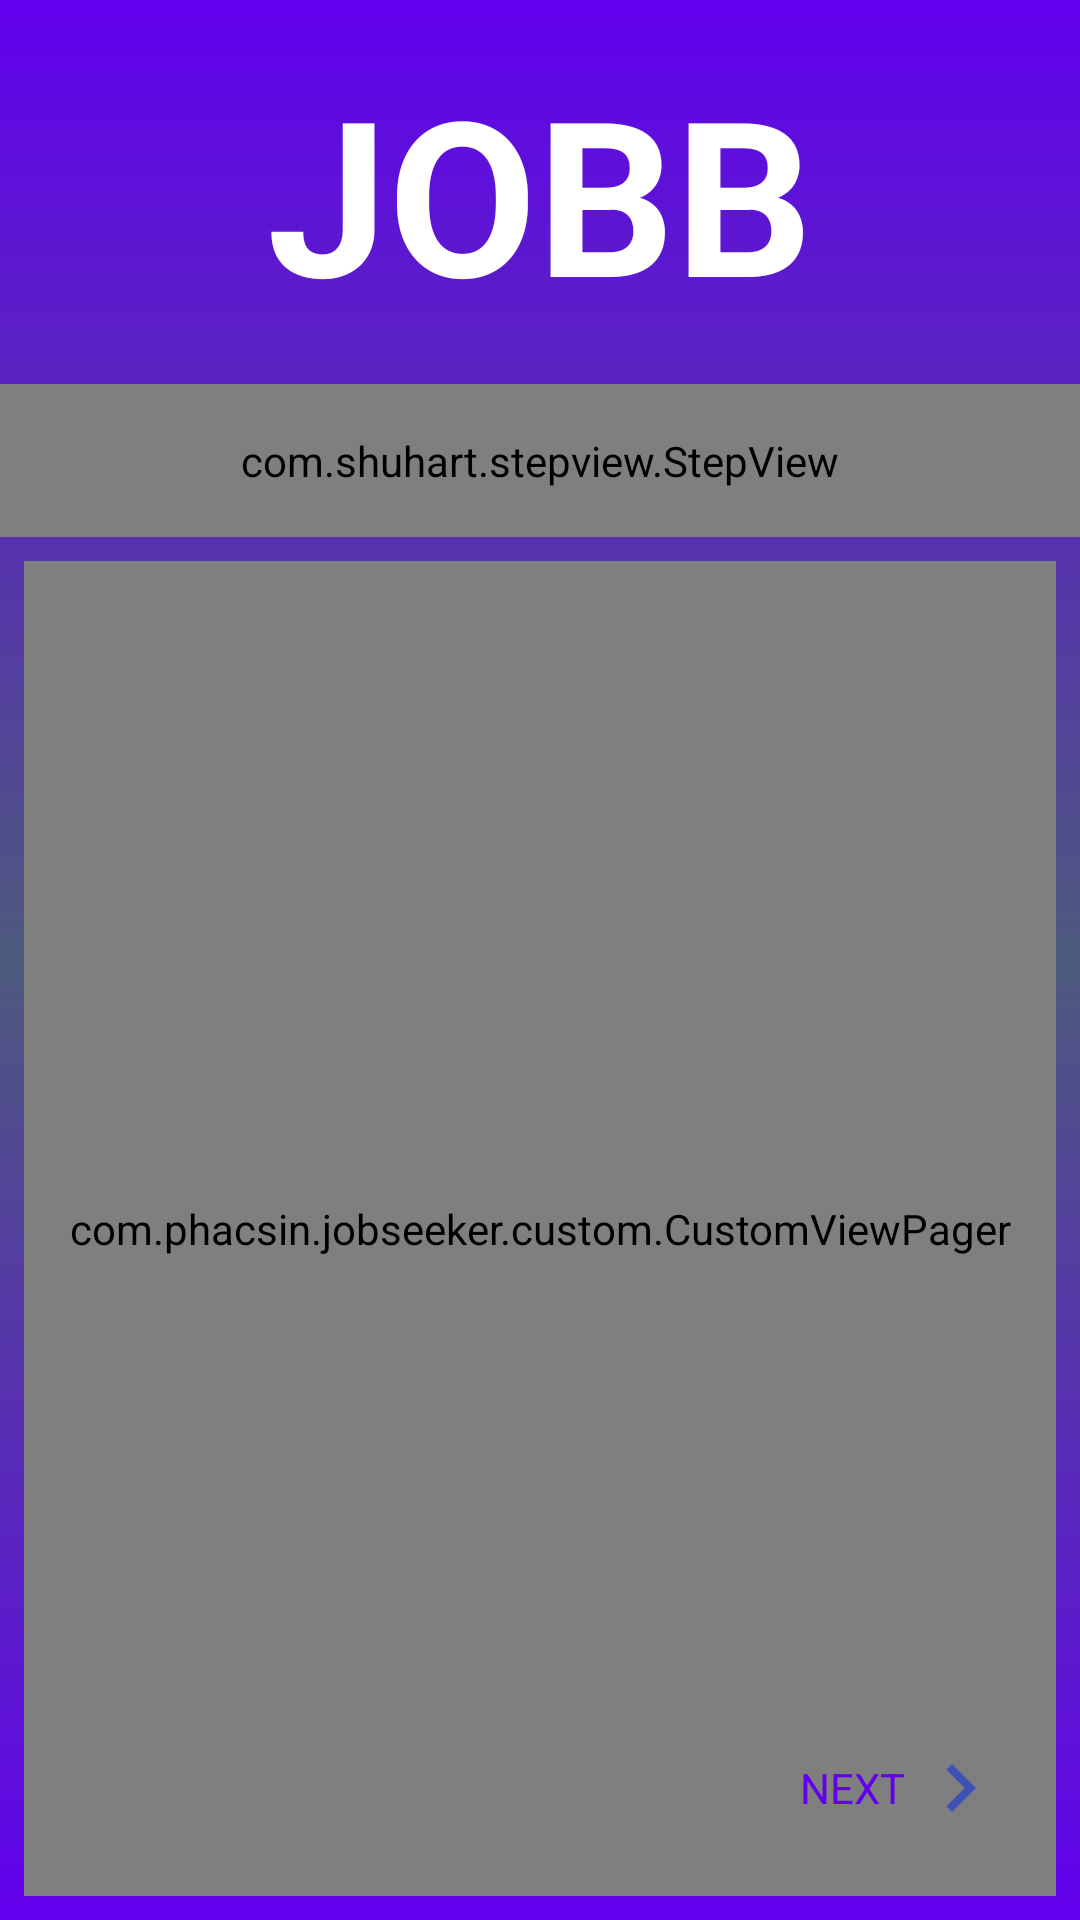

Write the Android layout XML for this screen, with the resource values it uses.
<!-- AndroidManifest.xml: application theme AppFullScreenTheme -->
<!-- res/layout/activity_register.xml -->
<?xml version="1.0" encoding="utf-8"?>
<android.support.constraint.ConstraintLayout xmlns:android="http://schemas.android.com/apk/res/android"
    xmlns:app="http://schemas.android.com/apk/res-auto"
    xmlns:tools="http://schemas.android.com/tools"
    android:layout_width="match_parent"
    android:layout_height="match_parent"
    tools:context=".activities.LoginActivity"
    android:background="@drawable/bluegradient"
    android:animateLayoutChanges="true"
    >

    <LinearLayout
        android:id="@+id/linearLayout2"
        android:layout_width="match_parent"
        android:layout_height="wrap_content"
        android:layout_marginTop="16dp"
        android:gravity="center"
        app:layout_constraintEnd_toEndOf="parent"
        app:layout_constraintStart_toStartOf="parent"
        app:layout_constraintTop_toTopOf="parent">

        <TextView
            android:id="@+id/textView"
            android:layout_width="wrap_content"
            android:layout_height="wrap_content"
            android:text="JOBB"
            android:textColor="@color/white"
            android:textSize="72sp"
            android:textStyle="bold"
            app:layout_constraintStart_toStartOf="parent"
            tools:layout_editor_absoluteY="0dp" />


    </LinearLayout>

    <com.shuhart.stepview.StepView
        android:id="@+id/step_view"
        android:layout_width="match_parent"
        android:layout_height="wrap_content"
        android:layout_marginTop="16dp"
        android:padding="16dp"
        app:layout_constraintEnd_toEndOf="parent"
        app:layout_constraintStart_toStartOf="parent"
        app:layout_constraintTop_toBottomOf="@+id/linearLayout2"
        app:sv_animationType="All"
        app:sv_doneCircleColor="@color/colorAccent"
        app:sv_doneCircleRadius="12dp"
        app:sv_doneStepLineColor="@color/colorAccent"
        app:sv_doneStepMarkColor="@color/white"
        app:sv_nextStepLineColor="@color/white"
        app:sv_nextTextColor="@color/white"
        app:sv_selectedCircleColor="@color/colorAccent"
        app:sv_selectedCircleRadius="12dp"
        app:sv_selectedStepNumberColor="@color/white"
        app:sv_selectedTextColor="@color/white"
        app:sv_stepLineWidth="1dp"
        app:sv_doneTextColor="@color/colorAccent"
        app:sv_stepViewStyle="@style/StepView"
        app:sv_steps="@array/steps"
        app:sv_typeface="@font/roboto_italic" />

    <com.phacsin.jobseeker.custom.CustomViewPager
        android:id="@+id/viewpager"
        android:layout_width="match_parent"
        android:layout_height="0dp"
        android:layout_marginBottom="8dp"
        android:layout_marginEnd="8dp"
        android:layout_marginLeft="8dp"
        android:layout_marginRight="8dp"
        android:layout_marginStart="8dp"
        android:layout_marginTop="8dp"
        app:layout_constraintBottom_toBottomOf="parent"
        app:layout_constraintEnd_toEndOf="parent"
        app:layout_constraintHorizontal_bias="0.0"
        app:layout_constraintStart_toStartOf="parent"
        app:layout_constraintTop_toBottomOf="@+id/step_view"
        app:layout_constraintVertical_bias="0.0">

    </com.phacsin.jobseeker.custom.CustomViewPager>

    <Button
        android:id="@+id/btn_next"
        android:layout_width="wrap_content"
        android:layout_height="wrap_content"
        android:layout_marginBottom="8dp"
        android:layout_marginEnd="8dp"
        android:layout_marginRight="8dp"
        android:background="?android:attr/selectableItemBackground"
        android:drawableRight="@drawable/ic_chevron_right_24dp"
        android:paddingBottom="8dp"
        android:paddingLeft="8dp"
        android:paddingRight="8dp"
        android:text="Next"
        android:textColor="@color/colorPrimary"
        app:fontFamily="@font/roboto_italic"
        app:layout_constraintBottom_toBottomOf="@+id/viewpager"
        app:layout_constraintEnd_toEndOf="@+id/viewpager" />

    <Button
        android:id="@+id/btn_prev"
        android:layout_width="wrap_content"
        android:layout_height="wrap_content"
        android:layout_marginBottom="8dp"
        android:layout_marginLeft="8dp"
        android:layout_marginStart="8dp"
        android:background="?android:attr/selectableItemBackground"
        android:drawableLeft="@drawable/ic_chevron_left_24dp"
        android:paddingBottom="8dp"
        android:paddingLeft="8dp"
        android:paddingRight="8dp"
        android:text="PREV"
        android:visibility="gone"
        android:textColor="@color/colorPrimary"
        app:fontFamily="@font/roboto_italic"
        app:layout_constraintBottom_toBottomOf="@+id/viewpager"
        app:layout_constraintStart_toStartOf="@+id/viewpager" />

    <ProgressBar
        android:id="@+id/progressbar"
        style="?android:attr/progressBarStyleHorizontal"
        android:layout_width="match_parent"
        android:layout_height="wrap_content"
        android:backgroundTint="@color/colorPrimary"
        android:indeterminate="true"
        android:indeterminateTint="#FFFFFF"
        android:visibility="gone"
        android:max="100"
        app:layout_constraintBottom_toTopOf="parent"
        app:layout_constraintEnd_toEndOf="parent"
        app:layout_constraintStart_toStartOf="parent" />
</android.support.constraint.ConstraintLayout>
<!-- resources referenced by this layout -->
<resources>
  <string-array name="steps">
          <item>Credentials</item>
          <item>Optional Details</item>
          <item>Interests</item>
          <item>Type</item>
      </string-array>
  <!-- drawable bluegradient (drawable) -->
  <?xml version="1.0" encoding="UTF-8"?>
  <shape xmlns:android="http://schemas.android.com/apk/res/android" android:shape="rectangle" >
  
      <gradient
          android:angle="90"
          android:endColor="@color/colorPrimary"
          android:startColor="@color/colorPrimary"
          android:centerColor="#4d5a7c"
          android:type="linear" />
  
  </shape>
  <!-- drawable ic_chevron_left_24dp (drawable) -->
  <vector android:height="32dp" android:tint="#3F51B5"
      android:viewportHeight="24.0" android:viewportWidth="24.0"
      android:width="32dp" xmlns:android="http://schemas.android.com/apk/res/android">
      <path android:fillColor="#FF000000" android:pathData="M15.41,7.41L14,6l-6,6 6,6 1.41,-1.41L10.83,12z"/>
  </vector>
  <!-- drawable ic_chevron_right_24dp (drawable) -->
  <vector android:height="32dp" android:tint="#3F51B5"
      android:viewportHeight="24.0" android:viewportWidth="24.0"
      android:width="32dp" xmlns:android="http://schemas.android.com/apk/res/android">
      <path android:fillColor="#FF000000" android:pathData="M10,6L8.59,7.41 13.17,12l-4.58,4.59L10,18l6,-6z"/>
  </vector>
  <style name="AppFullScreenTheme" parent="Theme.AppCompat.Light.NoActionBar">
      </style>
  <!-- not gathered from this repository: default colours our renderer supplied (Android Studio template values) -->
  <color name="white">#FFFFFFFF</color>
  <color name="colorPrimary">#FF6200EE</color>
  <color name="colorAccent">#FF03DAC5</color>
</resources>
